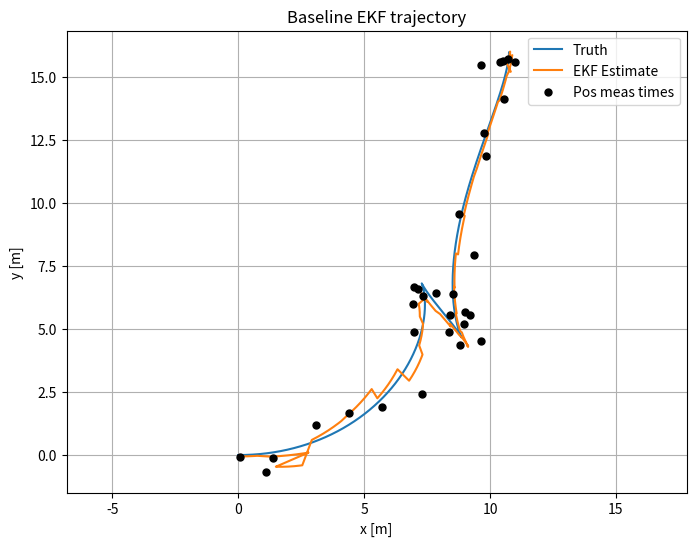
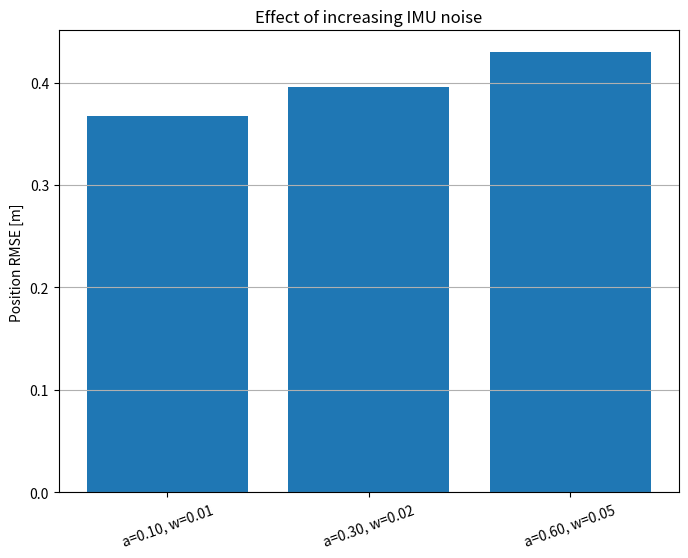
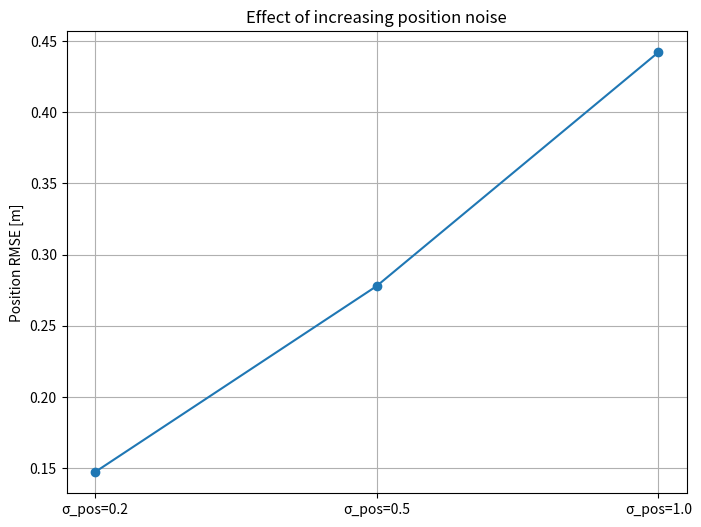

Recreate these plots in Python, in order.
import numpy as np
import matplotlib.pyplot as plt
from dataclasses import dataclass

np.set_printoptions(precision=3, suppress=True)
plt.rcParams['figure.figsize'] = (8, 6)


@dataclass
class SimulationResult:
    t: np.ndarray
    truth: np.ndarray  # [x, y, theta, v]
    controls: np.ndarray  # [a, omega]
    pos_indices: np.ndarray


def simulate_diff_drive(T=30.0, dt=0.01, pos_dt=1.0):
    t = np.arange(0, T + dt, dt)
    n = len(t)
    x = np.zeros((n, 4))
    x[0] = [0.0, 0.0, 0.0, 0.5]
    u = np.zeros((n, 2))
    for k, tk in enumerate(t):
        u[k, 0] = 0.4 * np.cos(0.35 * tk)  # linear acceleration
        u[k, 1] = 0.2 * np.sin(0.25 * tk) + 0.05  # yaw rate
        if k == 0:
            continue
        x_prev = x[k - 1].copy()
        a, omega = u[k - 1]
        theta = x_prev[2] + omega * dt
        v = x_prev[3] + a * dt
        x[k, 0] = x_prev[0] + v * np.cos(theta) * dt
        x[k, 1] = x_prev[1] + v * np.sin(theta) * dt
        x[k, 2] = theta
        x[k, 3] = v
    pos_inds = np.arange(0, n, int(pos_dt / dt))
    return SimulationResult(t, x, u, pos_inds)


def generate_measurements(sim: SimulationResult, a_std=0.2, omega_std=0.02, pos_noise_std=0.5):
    noisy_u = sim.controls.copy()
    noisy_u[:, 0] += np.random.normal(0, a_std, size=len(sim.t))
    noisy_u[:, 1] += np.random.normal(0, omega_std, size=len(sim.t))

    pos_meas = np.full((len(sim.t), 2), np.nan)
    pos_noise = np.random.normal(0, pos_noise_std, size=(len(sim.pos_indices), 2))
    pos_meas[sim.pos_indices] = sim.truth[sim.pos_indices, :2] + pos_noise
    return noisy_u, pos_meas


def process_model(x, u, dt):
    px, py, theta, v = x
    a, omega = u
    theta_new = theta + omega * dt
    v_new = v + a * dt
    px_new = px + v_new * np.cos(theta_new) * dt
    py_new = py + v_new * np.sin(theta_new) * dt
    return np.array([px_new, py_new, theta_new, v_new])


def jacobian_F(x, u, dt):
    a, omega = u
    theta = x[2] + omega * dt
    v = x[3] + a * dt
    F = np.eye(4)
    F[0, 2] = -v * np.sin(theta) * dt
    F[0, 3] = np.cos(theta) * dt
    F[1, 2] = v * np.cos(theta) * dt
    F[1, 3] = np.sin(theta) * dt
    return F


def process_noise(a_std, omega_std, dt):
    q_pos = (0.5 * dt ** 2 * a_std) ** 2
    q_theta = (dt * omega_std) ** 2
    q_v = (dt * a_std) ** 2
    return np.diag([q_pos, q_pos, q_theta, q_v])


def ekf_filter(sim: SimulationResult, u_meas, pos_meas, a_std, omega_std, pos_noise_std, P0=None):
    dt = np.mean(np.diff(sim.t))
    H = np.array([[1.0, 0.0, 0.0, 0.0], [0.0, 1.0, 0.0, 0.0]])
    R = np.diag([pos_noise_std ** 2, pos_noise_std ** 2])
    x = np.array([0.0, 0.0, 0.0, 0.5])
    P = P0 if P0 is not None else np.diag([1, 1, 0.2, 1])

    est = np.zeros_like(sim.truth)
    for k, tk in enumerate(sim.t):
        x_pred = process_model(x, u_meas[k], dt)
        F = jacobian_F(x, u_meas[k], dt)
        Q = process_noise(a_std, omega_std, dt)
        P = F @ P @ F.T + Q
        x = x_pred

        if not np.isnan(pos_meas[k, 0]):
            z = pos_meas[k]
            y = z - x[:2]
            S = H @ P @ H.T + R
            K = P @ H.T @ np.linalg.inv(S)
            x = x + K @ y
            P = (np.eye(4) - K @ H) @ P
        est[k] = x
    return est


def rmse(truth, est):
    return np.sqrt(np.mean((truth - est) ** 2, axis=0))


def plot_trajectory(sim, est, pos_meas=None, title="Trajectory"):
    plt.figure()
    plt.plot(sim.truth[:, 0], sim.truth[:, 1], label="Truth")
    plt.plot(est[:, 0], est[:, 1], label="EKF Estimate")
    if pos_meas is not None:
        valid = ~np.isnan(pos_meas[:, 0])
        plt.scatter(pos_meas[valid, 0], pos_meas[valid, 1], c='k', s=25, label='Pos meas times', zorder=3)
    plt.axis('equal')
    plt.xlabel('x [m]')
    plt.ylabel('y [m]')
    plt.title(title)
    plt.legend()
    plt.grid(True)
    plt.show()


np.random.seed(0)
sim = simulate_diff_drive(T=30.0, dt=0.01, pos_dt=1.0)
a_std, omega_std, pos_std = 0.3, 0.02, 0.5
u_meas, pos_meas = generate_measurements(sim, a_std, omega_std, pos_std)
est_baseline = ekf_filter(sim, u_meas=u_meas, pos_meas=pos_meas, a_std=a_std, omega_std=omega_std, pos_noise_std=pos_std)

print("Baseline RMSE [x, y, theta, v]:", rmse(sim.truth, est_baseline))
plot_trajectory(sim, est_baseline, pos_meas, title="Baseline EKF trajectory")


imu_levels = [(0.1, 0.01), (0.3, 0.02), (0.6, 0.05)]
results_imu = []
for a_std_i, omega_std_i in imu_levels:
    np.random.seed(1)
    u_meas, pos_meas = generate_measurements(sim, a_std_i, omega_std_i, pos_std)
    est = ekf_filter(sim, u_meas, pos_meas, a_std_i, omega_std_i, pos_std)
    results_imu.append((a_std_i, omega_std_i, rmse(sim.truth[:, :2], est[:, :2])))

plt.figure()
labels = [f"a={a:.2f}, w={w:.2f}" for a, w, _ in results_imu]
rmse_vals = [np.linalg.norm(r[:2]) for _, _, r in results_imu]
plt.bar(labels, rmse_vals)
plt.ylabel('Position RMSE [m]')
plt.title('Effect of increasing IMU noise')
plt.xticks(rotation=20)
plt.grid(axis='y')
plt.show()


pos_levels = [0.2, 0.5, 1.0]
pos_results = []
for pos_std_i in pos_levels:
    np.random.seed(2)
    u_meas, pos_meas = generate_measurements(sim, a_std, omega_std, pos_std_i)
    est = ekf_filter(sim, u_meas, pos_meas, a_std, omega_std, pos_std_i)
    pos_results.append((pos_std_i, rmse(sim.truth[:, :2], est[:, :2])))

plt.figure()
labels = [f"σ_pos={p:.1f}" for p, _ in pos_results]
rmse_vals = [np.linalg.norm(r[:2]) for _, r in pos_results]
plt.plot(labels, rmse_vals, marker='o')
plt.ylabel('Position RMSE [m]')
plt.title('Effect of increasing position noise')
plt.grid(True)
plt.show()
